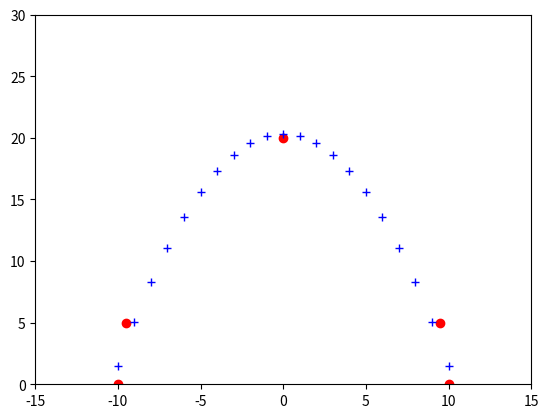

Recreate this plot in Python.

import numpy as np
import matplotlib
import matplotlib.pyplot as plt

def Test1():
    x = np.array([0.0, 1.0, 2.0, 3.0,  4.0,  5.0])
    y = np.array([0.0, 0.8, 0.9, 0.1, -0.8, -1.0])

    z = np.polyfit(x, y, 3)
    p = np.poly1d(z)

    p30 = np.poly1d(np.polyfit(x, y, 30))
    xp = np.linspace(-2, 6, 100)


    plt.plot(x, y, '.', xp, p(xp), '-', xp, p30(xp), '--')
    plt.ylim(-2,2)
    plt.show()

def Test2():
    data = [[0.16888549099999922, 7.127084528823611], [0.16888549199999922, 6.993992044491425],
            [0.16888549299999922, 6.866362061761786], [0.16888549399999922, 6.744197905413327],
            [0.16888549499999922, 6.627501951010496], [0.16888549599999922, 6.516275651493945],
            [0.16888549699999922, 6.41051952560987], [0.16888549799999922, 6.310233194927246],
            [0.16888549899999922, 6.215415356951307], [0.16888549999999922, 6.1260638293986895],
            [0.16888550099999922, 6.042175535068139], [0.16888550199999922, 5.963746518271748],
            [0.16888550299999922, 5.890771966813277], [0.16888550399999921, 5.823246197254835],
            [0.16888550499999921, 5.761162692791979], [0.1688855059999992, 5.704514090084273],
            [0.1688855069999992, 5.653292206179698], [0.1688855079999992, 5.6074880385927806],
            [0.1688855089999992, 5.567091780688852], [0.1688855099999992, 5.532092833944616],
            [0.1688855109999992, 5.502479813247546], [0.1688855119999992, 5.4782405647173915],
            [0.1688855129999992, 5.459362171880384], [0.1688855139999992, 5.4458309690410776],
            [0.1688855149999992, 5.437632552360041], [0.1688855159999992, 5.434751791325787],
            [0.1688855169999992, 5.43717284006055], [0.1688855179999992, 5.444879149278103],
            [0.1688855189999992, 5.457853477721287], [0.1688855199999992, 5.47607790389057],
            [0.1688855209999992, 5.4995338388052435], [0.1688855219999992, 5.52820203573491],
            [0.1688855229999992, 5.562062602591132], [0.1688855239999992, 5.601095018180885],
            [0.1688855249999992, 5.645278137030775], [0.1688855259999992, 5.694590207075108],
            [0.1688855269999992, 5.7490088760994285], [0.1688855279999992, 5.808511211230821],
            [0.1688855289999992, 5.873073702228439], [0.1688855299999992, 5.942672282488598],
            [0.1688855309999992, 6.017282332411738], [0.1688855319999992, 6.096878700665825],
            [0.1688855329999992, 6.1814357028181135], [0.1688855339999992, 6.27092714427376],
            [0.1688855349999992, 6.365326333275836], [0.1688855359999992, 6.464606084709255],
            [0.1688855369999992, 6.56873873137477], [0.1688855379999992, 6.677696151240223],
            [0.1688855389999992, 6.791449748897025], [0.1688855399999992, 6.909970506323868]]


    matplotlib.use('TkAgg')

    x, y = map(np.array, zip(*data))
    x_normalized = (x - x.mean())/x.std()
    fit_normalized = np.polyfit(x_normalized, y, 2)

    f = np.poly1d(fit_normalized)
    plt.scatter(x, y, marker='o', c='red')
    plt.plot(x, f(x_normalized), c='black')
    plt.xlim(0.16888549099999922 - 0.000000001, 0.1688855399999992 + 0.000000001)
    plt.show()


def Test3():
    x = [10, 30, 50, 80, 100]
    y = [30, 45, 40, 20,  40]

    for x1, y1 in zip(x, y):
        plt.plot(x1, y1, 'ro')

    z = np.polyfit(x, y, 3)
    f = np.poly1d(z)

    for x1 in np.linspace(0, 110, 110):
        plt.plot(x1, f(x1), 'b+')

    plt.axis([0, 110, 0, 60])
    plt.show()


def Test4():
    # Preparing the data to be computed and plotted
    dt = np.array([
        [0.5, 0.28],
        [0.5, 0.29],
        [0.5, 0.33],
        [0.7, 0.21],
        [0.7, 0.23],
        [0.7, 0.26],
        [0.8, 0.24],
        [0.8, 0.25],
        [0.8, 0.29],
        [0.9, 0.28],
        [0.9, 0.30],
        [0.9, 0.31],
        [1.0, 0.30],
        [1.0, 0.33],
        [1.0, 0.35]
    ])

    # Preparing X and y from the given data
    X = dt[:, 0]
    y = dt[:, 1]

    # Calculating parameters (theta0, theta1 and theta2)
    # of the 2nd degree curve using the numpy.polyfit() function
    theta = np.polyfit(X, y, 2)

    print(f'The parameters of the curve: {theta}')

    # Now, calculating the y-axis values against x-values according to
    # the parameters theta0, theta1 and theta2
    y_line = theta[2] + theta[1] * pow(X, 1) + theta[0] * pow(X, 2)

    # Plotting the data points and the best fit 2nd degree curve
    plt.scatter(X, y)
    plt.plot(X, y_line, 'r')
    plt.title('2nd degree best fit curve using numpy.polyfit()')
    plt.xlabel('x-axis')
    plt.ylabel('y-axis')
    plt.show()


def Parabola():
    x = [-10, -9.5, 0, 9.5, 10]
    y = [0, 5, 20, 5,  0]

    for x1, y1 in zip(x, y):
        plt.plot(x1, y1, 'ro')

    z = np.polyfit(x, y, 3)
    f = np.poly1d(z)

    for x1 in np.linspace(-10, 10, 21):
        plt.plot(x1, f(x1), 'b+')

    plt.axis([-15, 15, 0, 30])
    plt.show()


if __name__ == '__main__':
    # Test1()
    # Test2()
    # Test3()
    # Test4()

    Parabola();